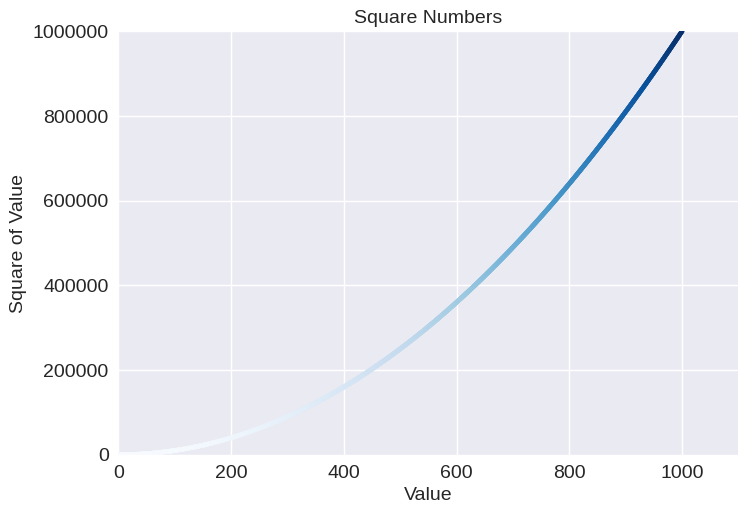

This figure's Python source:
import matplotlib.pyplot as plt
#x_values = [1,2,3,4,5]
#y_values = [1,4,9,16,25]
x_values = range(1, 1001)
y_values = [x**2 for x in x_values]
plt.style.use('seaborn-v0_8')
fig, ax = plt.subplots()
#ax.scatter(x_values, y_values, color =(0,0.8,0), s = 10)
ax.scatter(x_values, y_values, c = y_values, cmap = plt.cm.Blues, s = 10)
ax.set_title("Square Numbers", fontsize = 14)
ax.set_xlabel("Value", fontsize = 14)
ax.set_ylabel("Square of Value", fontsize = 14)
ax.tick_params(labelsize = 14)
ax.axis([0,1100,0, 1_000_000])
ax.ticklabel_format(style = 'plain')
plt.show()
